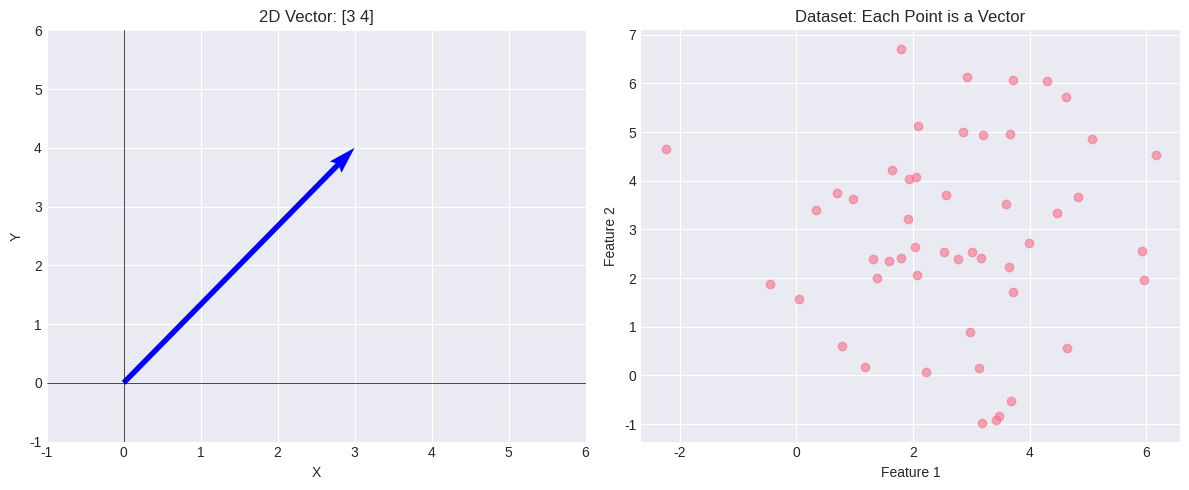
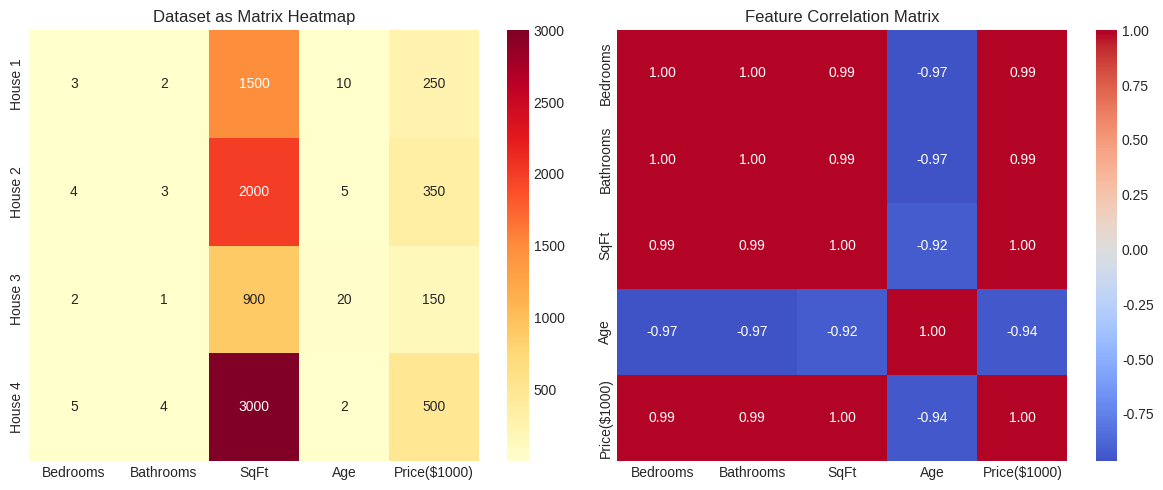
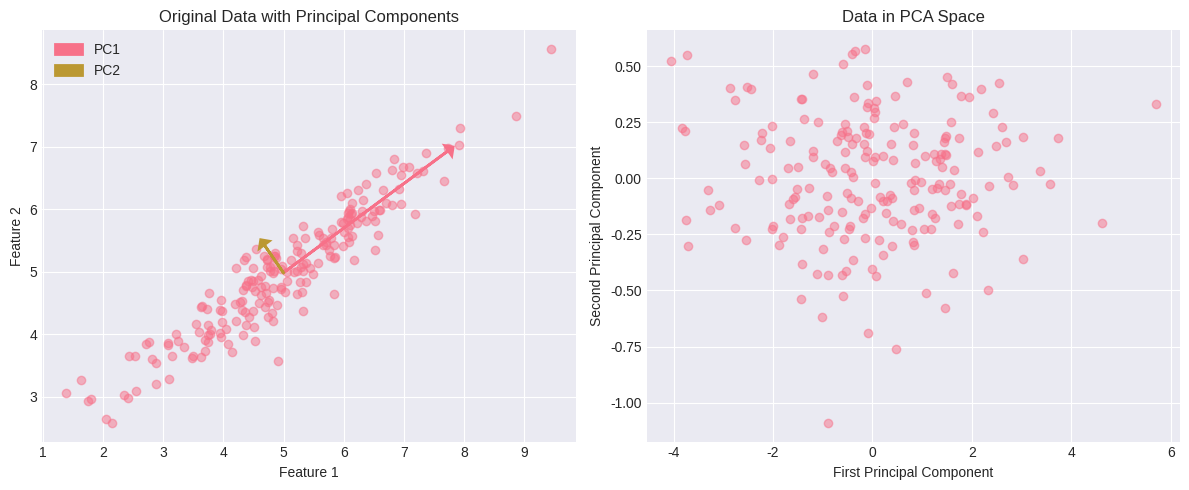
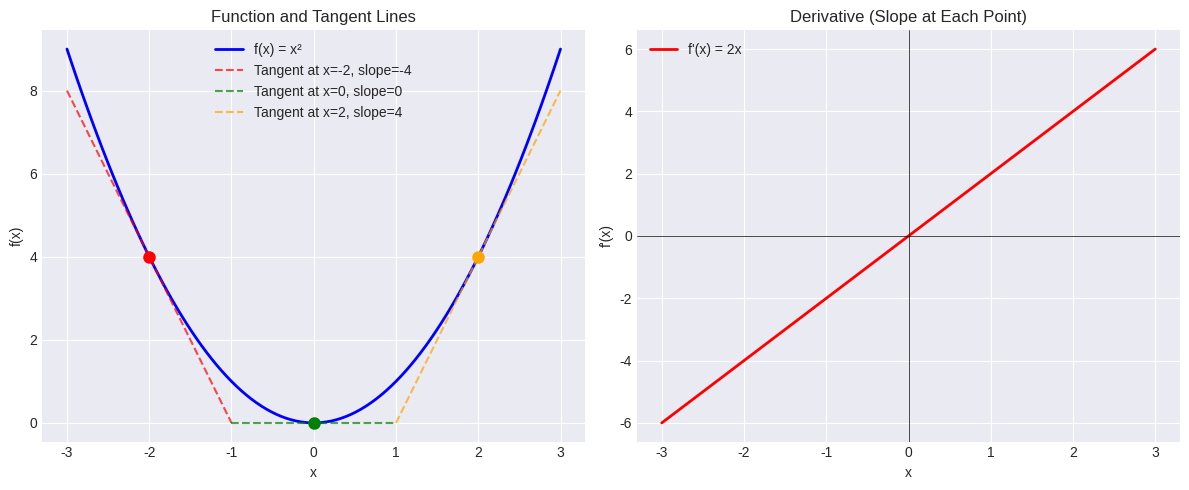
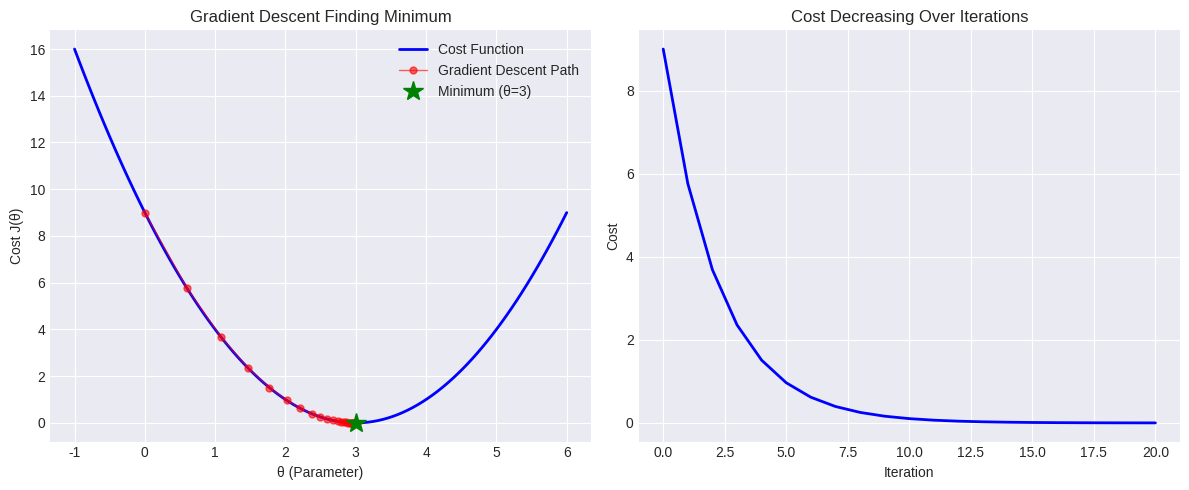
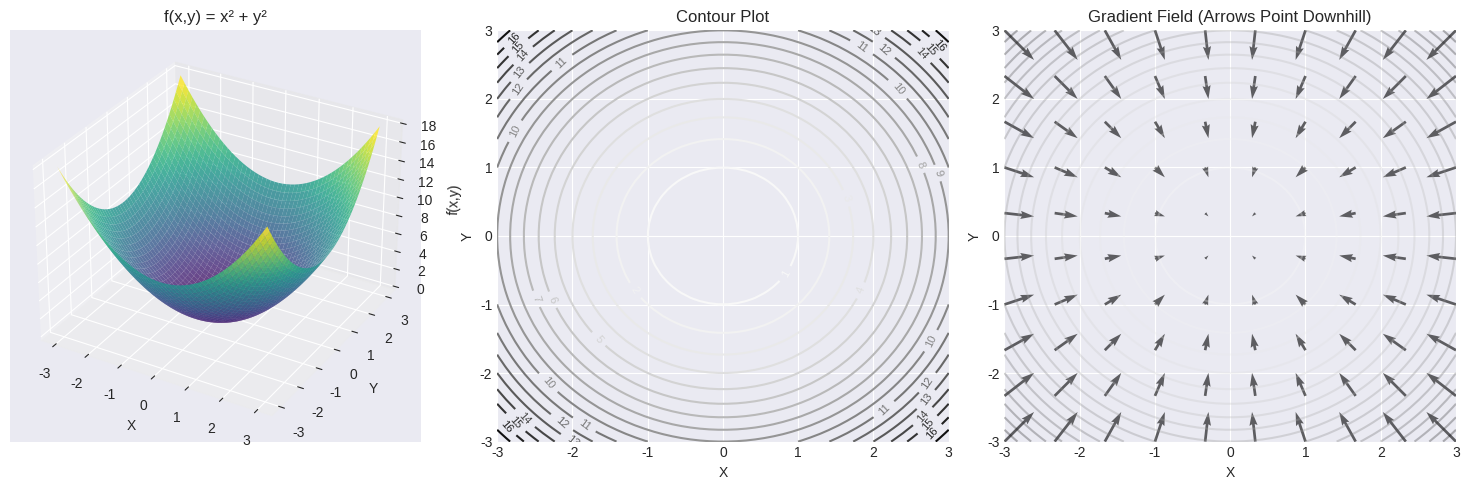
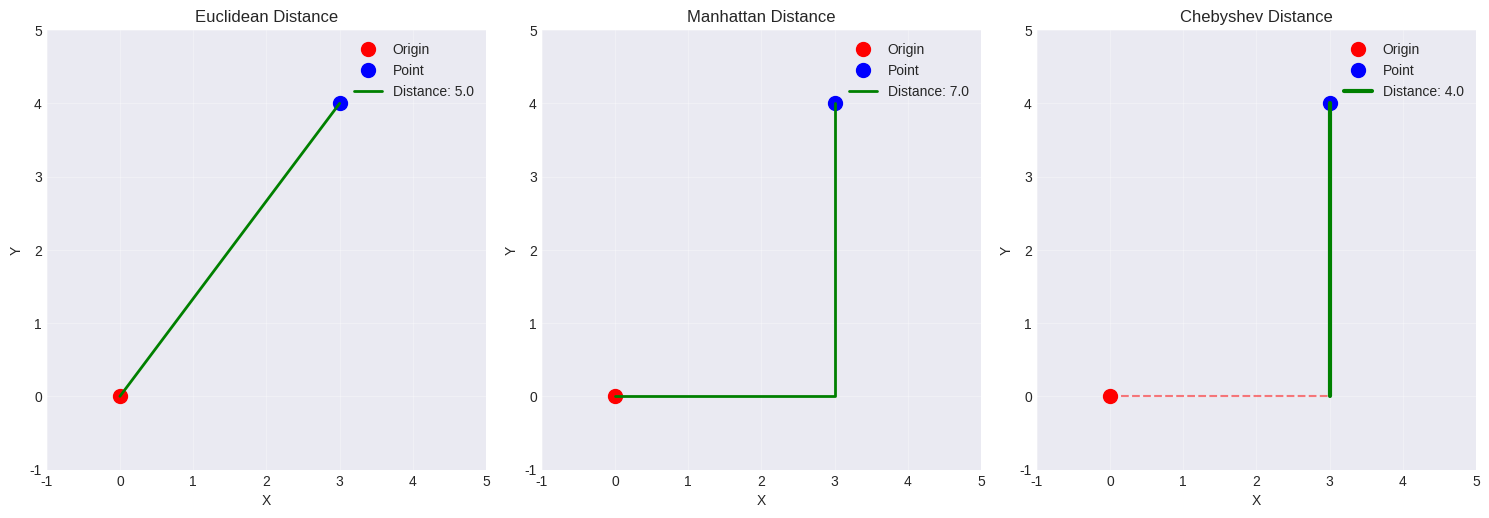
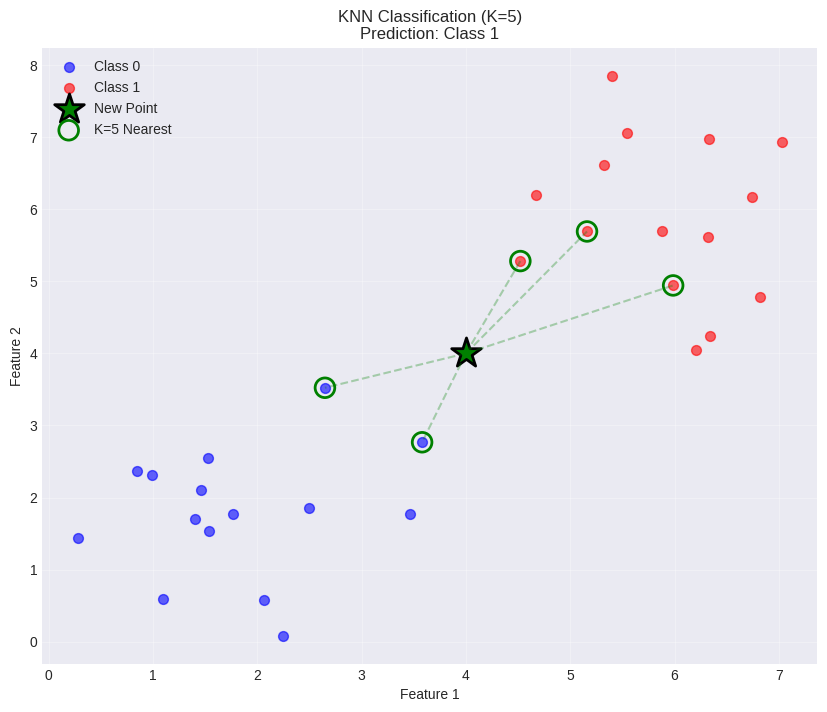

The matplotlib source for these figures, in order: (Note: this script raises an exception after producing the figures.)
# Import essential libraries
import numpy as np
import pandas as pd
import matplotlib.pyplot as plt
import seaborn as sns
from mpl_toolkits.mplot3d import Axes3D
import warnings
warnings.filterwarnings('ignore')

# Set style for beautiful plots
plt.style.use('seaborn-v0_8-darkgrid')
sns.set_palette('husl')

print("📐 Math for Data Science - Ready to Learn!")
print("\n💡 Remember: We're learning practical math, not theory!")

# 1.1 Creating and Understanding Vectors
print("🎯 VECTORS IN DATA SCIENCE\n" + "="*40)

# Example: House features as a vector
# [bedrooms, bathrooms, size_sqft, age_years, price_1000s]
house_vector = np.array([3, 2, 1500, 10, 250])

print("House Features Vector:")
print(f"Vector: {house_vector}")
print(f"Dimensions: {house_vector.shape[0]}")
print(f"Type: {type(house_vector)}")

# Visualize 2D vector
fig, (ax1, ax2) = plt.subplots(1, 2, figsize=(12, 5))

# 2D Vector visualization
vector_2d = np.array([3, 4])
ax1.quiver(0, 0, vector_2d[0], vector_2d[1], angles='xy', scale_units='xy', scale=1, color='blue', width=0.01)
ax1.set_xlim(-1, 6)
ax1.set_ylim(-1, 6)
ax1.grid(True)
ax1.set_xlabel('X')
ax1.set_ylabel('Y')
ax1.set_title(f'2D Vector: {vector_2d}')
ax1.axhline(y=0, color='k', linewidth=0.5)
ax1.axvline(x=0, color='k', linewidth=0.5)

# Multiple vectors (dataset)
np.random.seed(42)
dataset = np.random.randn(50, 2) * 2 + 3
ax2.scatter(dataset[:, 0], dataset[:, 1], alpha=0.6)
ax2.set_xlabel('Feature 1')
ax2.set_ylabel('Feature 2')
ax2.set_title('Dataset: Each Point is a Vector')
ax2.grid(True)

plt.tight_layout()
plt.show()

# 1.2 Vector Operations
print("➕ VECTOR OPERATIONS\n" + "="*40)

# Define two vectors
v1 = np.array([1, 2, 3])
v2 = np.array([4, 5, 6])

print(f"Vector 1: {v1}")
print(f"Vector 2: {v2}")
print()

# Basic operations
print("📊 Basic Operations:")
print(f"Addition: v1 + v2 = {v1 + v2}")
print(f"Subtraction: v1 - v2 = {v1 - v2}")
print(f"Scalar multiplication: 3 * v1 = {3 * v1}")
print(f"Element-wise multiplication: v1 * v2 = {v1 * v2}")
print()

# Important vector operations
print("🎯 Key Operations for ML:")
print(f"Dot product: v1 · v2 = {np.dot(v1, v2)}")
print(f"Magnitude (norm) of v1: ||v1|| = {np.linalg.norm(v1):.3f}")
print(f"Unit vector of v1: {v1 / np.linalg.norm(v1)}")
print()

# Angle between vectors
cos_angle = np.dot(v1, v2) / (np.linalg.norm(v1) * np.linalg.norm(v2))
angle_rad = np.arccos(cos_angle)
angle_deg = np.degrees(angle_rad)
print(f"Angle between v1 and v2: {angle_deg:.2f}°")

# Practical example: Cosine similarity (used in recommendation systems)
print("\n📈 Practical Application: Cosine Similarity")
user1_ratings = np.array([5, 3, 0, 4, 4])  # Movie ratings
user2_ratings = np.array([4, 0, 0, 5, 4])

cos_sim = np.dot(user1_ratings, user2_ratings) / (np.linalg.norm(user1_ratings) * np.linalg.norm(user2_ratings))
print(f"User 1 ratings: {user1_ratings}")
print(f"User 2 ratings: {user2_ratings}")
print(f"Cosine similarity: {cos_sim:.3f}")
print(f"Interpretation: Users are {cos_sim*100:.1f}% similar in taste")

# Your solution here:

# Solution:
print("📝 VECTOR EXERCISES\n" + "="*40)

# 1. Euclidean distance
point1 = np.array([1, 2, 3])
point2 = np.array([4, 6, 8])
distance = np.linalg.norm(point2 - point1)
print(f"1. Distance between {point1} and {point2}: {distance:.3f}")

# 2. Dot product as projection
v_a = np.array([3, 4])
v_b = np.array([1, 0])  # Unit vector along x-axis
projection = np.dot(v_a, v_b)
print(f"\n2. Projection of {v_a} onto x-axis: {projection}")
print(f"   (This is the x-component of the vector!)")

# 3. Normalize vector
vector = np.array([3, 4, 0])
normalized = vector / np.linalg.norm(vector)
print(f"\n3. Original vector: {vector}")
print(f"   Normalized: {normalized}")
print(f"   New magnitude: {np.linalg.norm(normalized):.0f}")

# 2.1 Creating and Understanding Matrices
print("📊 MATRICES IN DATA SCIENCE\n" + "="*40)

# Dataset as a matrix
# Each row = one house, Each column = one feature
houses_matrix = np.array([
    [3, 2, 1500, 10, 250],  # House 1
    [4, 3, 2000, 5, 350],   # House 2
    [2, 1, 900, 20, 150],   # House 3
    [5, 4, 3000, 2, 500]    # House 4
])

features = ['Bedrooms', 'Bathrooms', 'SqFt', 'Age', 'Price($1000)']

print("Housing Dataset Matrix:")
print(pd.DataFrame(houses_matrix, columns=features))
print(f"\nShape: {houses_matrix.shape} (samples × features)")

# Visualize matrix
fig, (ax1, ax2) = plt.subplots(1, 2, figsize=(12, 5))

# Heatmap of matrix
sns.heatmap(houses_matrix, annot=True, fmt='.0f', cmap='YlOrRd', 
            xticklabels=features, yticklabels=[f'House {i+1}' for i in range(4)],
            ax=ax1)
ax1.set_title('Dataset as Matrix Heatmap')

# Correlation matrix
corr_matrix = np.corrcoef(houses_matrix.T)
sns.heatmap(corr_matrix, annot=True, fmt='.2f', cmap='coolwarm',
            xticklabels=features, yticklabels=features,
            center=0, ax=ax2)
ax2.set_title('Feature Correlation Matrix')

plt.tight_layout()
plt.show()

# 2.2 Matrix Operations
print("✖️ MATRIX OPERATIONS\n" + "="*40)

# Define matrices
A = np.array([[1, 2], [3, 4]])
B = np.array([[5, 6], [7, 8]])
v = np.array([1, 2])

print("Matrix A:")
print(A)
print("\nMatrix B:")
print(B)
print(f"\nVector v: {v}")
print()

# Basic operations
print("📊 Basic Matrix Operations:")
print("A + B:")
print(A + B)
print("\n2 * A:")
print(2 * A)
print("\nElement-wise multiplication (A * B):")
print(A * B)

# Matrix multiplication
print("\n🎯 Matrix Multiplication (A @ B):")
print(A @ B)
print("\n📝 How it works:")
print(f"Result[0,0] = (1×5 + 2×7) = {1*5 + 2*7}")
print(f"Result[0,1] = (1×6 + 2×8) = {1*6 + 2*8}")

# Matrix-vector multiplication
print("\n🔄 Matrix-Vector Multiplication (A @ v):")
result = A @ v
print(f"Result: {result}")
print("This transforms the vector v using matrix A!")

# Transpose
print("\n🔄 Transpose (A.T):")
print("Original A:")
print(A)
print("Transposed A:")
print(A.T)

# 2.3 Special Matrices
print("🌟 SPECIAL MATRICES\n" + "="*40)

# Identity matrix
I = np.eye(3)
print("Identity Matrix (like the number 1 for matrices):")
print(I)
print("Property: A @ I = A")

# Diagonal matrix
D = np.diag([2, 3, 4])
print("\nDiagonal Matrix:")
print(D)

# Symmetric matrix
S = np.array([[1, 2, 3],
              [2, 4, 5],
              [3, 5, 6]])
print("\nSymmetric Matrix (S = S.T):")
print(S)
print(f"Is symmetric? {np.allclose(S, S.T)}")

# Practical application: Covariance matrix is always symmetric
data = np.random.randn(100, 3)
cov_matrix = np.cov(data.T)
print("\n📊 Covariance Matrix (always symmetric):")
print(cov_matrix.round(3))

# 3.1 Understanding Eigenvalues & Eigenvectors
print("🔮 EIGENVALUES & EIGENVECTORS\n" + "="*40)

# Simple example
A = np.array([[3, 1],
              [1, 3]])

# Calculate eigenvalues and eigenvectors
eigenvalues, eigenvectors = np.linalg.eig(A)

print("Matrix A:")
print(A)
print(f"\nEigenvalues: {eigenvalues}")
print(f"\nEigenvectors:")
print(eigenvectors)

# Verify the eigenvalue equation: A @ v = λ @ v
for i in range(len(eigenvalues)):
    eigval = eigenvalues[i]
    eigvec = eigenvectors[:, i]
    
    # Check if A @ v = λ @ v
    left = A @ eigvec
    right = eigval * eigvec
    
    print(f"\n✅ Verification for eigenvalue {eigval:.2f}:")
    print(f"A @ v = {left}")
    print(f"λ * v = {right}")
    print(f"Equal? {np.allclose(left, right)}")

# Visualize eigenvectors
fig, ax = plt.subplots(figsize=(8, 8))

# Plot eigenvectors
for i in range(len(eigenvalues)):
    eigvec = eigenvectors[:, i]
    eigval = eigenvalues[i]
    
    # Original eigenvector
    ax.quiver(0, 0, eigvec[0], eigvec[1], angles='xy', scale_units='xy', 
              scale=1, color=f'C{i}', width=0.01, label=f'Eigenvector {i+1}')
    
    # Transformed by matrix (scaled by eigenvalue)
    transformed = A @ eigvec
    ax.quiver(0, 0, transformed[0], transformed[1], angles='xy', scale_units='xy',
              scale=1, color=f'C{i}', width=0.01, alpha=0.5, linestyle='--',
              label=f'A @ eigenvector {i+1}')

ax.set_xlim(-5, 5)
ax.set_ylim(-5, 5)
ax.grid(True)
ax.axhline(y=0, color='k', linewidth=0.5)
ax.axvline(x=0, color='k', linewidth=0.5)
ax.set_xlabel('X')
ax.set_ylabel('Y')
ax.set_title('Eigenvectors: Special Directions That Only Scale')
ax.legend()
ax.set_aspect('equal')

plt.show()

# 3.2 PCA Application
print("🎯 PCA USING EIGENVALUES\n" + "="*40)

# Create correlated 2D data
np.random.seed(42)
mean = [5, 5]
cov = [[2, 1.5],
       [1.5, 1]]
data = np.random.multivariate_normal(mean, cov, 200)

# Center the data
data_centered = data - np.mean(data, axis=0)

# Calculate covariance matrix
cov_matrix = np.cov(data_centered.T)

# Get eigenvalues and eigenvectors
eigenvalues, eigenvectors = np.linalg.eig(cov_matrix)

# Sort by eigenvalue (largest first)
idx = eigenvalues.argsort()[::-1]
eigenvalues = eigenvalues[idx]
eigenvectors = eigenvectors[:, idx]

print(f"Eigenvalues (variance explained): {eigenvalues}")
print(f"\nVariance explained:")
total_var = np.sum(eigenvalues)
for i, eigval in enumerate(eigenvalues):
    print(f"PC{i+1}: {eigval/total_var*100:.1f}%")

# Visualize PCA
fig, (ax1, ax2) = plt.subplots(1, 2, figsize=(12, 5))

# Original data with principal components
ax1.scatter(data[:, 0], data[:, 1], alpha=0.5)
mean = np.mean(data, axis=0)

# Draw principal components
for i in range(2):
    eigvec = eigenvectors[:, i]
    eigval = eigenvalues[i]
    
    # Scale eigenvector by sqrt of eigenvalue
    pc = eigvec * np.sqrt(eigval) * 2
    
    ax1.arrow(mean[0], mean[1], pc[0], pc[1], 
              head_width=0.2, head_length=0.1, 
              fc=f'C{i}', ec=f'C{i}', linewidth=2,
              label=f'PC{i+1}')

ax1.set_xlabel('Feature 1')
ax1.set_ylabel('Feature 2')
ax1.set_title('Original Data with Principal Components')
ax1.legend()
ax1.grid(True)

# Transform data to PC space
data_pca = data_centered @ eigenvectors
ax2.scatter(data_pca[:, 0], data_pca[:, 1], alpha=0.5)
ax2.set_xlabel('First Principal Component')
ax2.set_ylabel('Second Principal Component')
ax2.set_title('Data in PCA Space')
ax2.grid(True)

plt.tight_layout()
plt.show()

# 4.1 Derivatives - Rate of Change
print("📈 DERIVATIVES INTUITION\n" + "="*40)

# Function: f(x) = x^2
def f(x):
    return x**2

# Derivative: f'(x) = 2x
def f_derivative(x):
    return 2*x

# Visualize
x = np.linspace(-3, 3, 100)
y = f(x)

fig, (ax1, ax2) = plt.subplots(1, 2, figsize=(12, 5))

# Plot function
ax1.plot(x, y, 'b-', linewidth=2, label='f(x) = x²')

# Show tangent lines at different points
points = [-2, 0, 2]
colors = ['red', 'green', 'orange']

for point, color in zip(points, colors):
    # Calculate tangent line
    slope = f_derivative(point)
    y_point = f(point)
    
    # Tangent line equation: y - y0 = m(x - x0)
    x_tangent = np.linspace(point-1, point+1, 50)
    y_tangent = slope * (x_tangent - point) + y_point
    
    ax1.plot(x_tangent, y_tangent, color=color, linestyle='--', alpha=0.7,
            label=f'Tangent at x={point}, slope={slope}')
    ax1.plot(point, y_point, 'o', color=color, markersize=8)

ax1.set_xlabel('x')
ax1.set_ylabel('f(x)')
ax1.set_title('Function and Tangent Lines')
ax1.legend()
ax1.grid(True)

# Plot derivative
y_derivative = f_derivative(x)
ax2.plot(x, y_derivative, 'r-', linewidth=2, label="f'(x) = 2x")
ax2.axhline(y=0, color='black', linewidth=0.5)
ax2.axvline(x=0, color='black', linewidth=0.5)
ax2.set_xlabel('x')
ax2.set_ylabel("f'(x)")
ax2.set_title('Derivative (Slope at Each Point)')
ax2.legend()
ax2.grid(True)

plt.tight_layout()
plt.show()

print("\n💡 Key Insights:")
print("• Derivative tells us the slope at any point")
print("• Positive derivative = function increasing")
print("• Negative derivative = function decreasing")
print("• Zero derivative = minimum or maximum")

# 4.2 Gradient Descent Visualization
print("🎯 GRADIENT DESCENT IN ACTION\n" + "="*40)

# Cost function: J(θ) = (θ - 3)^2
def cost_function(theta):
    return (theta - 3)**2

def gradient(theta):
    return 2 * (theta - 3)

# Gradient descent
learning_rate = 0.1
theta = 0  # Starting point
history = [theta]
costs = [cost_function(theta)]

# Run gradient descent
for i in range(20):
    grad = gradient(theta)
    theta = theta - learning_rate * grad
    history.append(theta)
    costs.append(cost_function(theta))

# Visualize
fig, (ax1, ax2) = plt.subplots(1, 2, figsize=(12, 5))

# Cost function and path
theta_range = np.linspace(-1, 6, 100)
cost_range = cost_function(theta_range)

ax1.plot(theta_range, cost_range, 'b-', linewidth=2, label='Cost Function')
ax1.plot(history, [cost_function(h) for h in history], 'ro-', 
         markersize=5, linewidth=1, alpha=0.6, label='Gradient Descent Path')
ax1.plot(3, 0, 'g*', markersize=15, label='Minimum (θ=3)')
ax1.set_xlabel('θ (Parameter)')
ax1.set_ylabel('Cost J(θ)')
ax1.set_title('Gradient Descent Finding Minimum')
ax1.legend()
ax1.grid(True)

# Convergence
ax2.plot(costs, 'b-', linewidth=2)
ax2.set_xlabel('Iteration')
ax2.set_ylabel('Cost')
ax2.set_title('Cost Decreasing Over Iterations')
ax2.grid(True)

plt.tight_layout()
plt.show()

print(f"\n📊 Results:")
print(f"Starting θ: {history[0]:.3f}")
print(f"Final θ: {history[-1]:.3f}")
print(f"True minimum: θ = 3")
print(f"Final cost: {costs[-1]:.6f}")

# 4.3 Partial Derivatives - Multiple Variables
print("🔄 PARTIAL DERIVATIVES\n" + "="*40)

# Function: f(x,y) = x^2 + y^2
def f_2d(x, y):
    return x**2 + y**2

# Partial derivatives
def df_dx(x, y):
    return 2*x

def df_dy(x, y):
    return 2*y

# Create mesh
x = np.linspace(-3, 3, 50)
y = np.linspace(-3, 3, 50)
X, Y = np.meshgrid(x, y)
Z = f_2d(X, Y)

# Visualize
fig = plt.figure(figsize=(15, 5))

# 3D surface
ax1 = fig.add_subplot(131, projection='3d')
surf = ax1.plot_surface(X, Y, Z, cmap='viridis', alpha=0.8)
ax1.set_xlabel('X')
ax1.set_ylabel('Y')
ax1.set_zlabel('f(x,y)')
ax1.set_title('f(x,y) = x² + y²')

# Contour plot
ax2 = fig.add_subplot(132)
contour = ax2.contour(X, Y, Z, levels=20)
ax2.clabel(contour, inline=True, fontsize=8)
ax2.set_xlabel('X')
ax2.set_ylabel('Y')
ax2.set_title('Contour Plot')

# Gradient field
ax3 = fig.add_subplot(133)
x_sparse = np.linspace(-3, 3, 10)
y_sparse = np.linspace(-3, 3, 10)
X_sparse, Y_sparse = np.meshgrid(x_sparse, y_sparse)
U = -df_dx(X_sparse, Y_sparse)  # Negative for descent
V = -df_dy(X_sparse, Y_sparse)

ax3.quiver(X_sparse, Y_sparse, U, V, alpha=0.6)
ax3.contour(X, Y, Z, levels=20, alpha=0.3)
ax3.set_xlabel('X')
ax3.set_ylabel('Y')
ax3.set_title('Gradient Field (Arrows Point Downhill)')

plt.tight_layout()
plt.show()

print("\n💡 Key Insight:")
print("The gradient points in the direction of steepest increase.")
print("For gradient descent, we move in the opposite direction!")

# 5.1 Different Distance Metrics
print("📏 DISTANCE METRICS\n" + "="*40)

# Two points
p1 = np.array([1, 2, 3])
p2 = np.array([4, 6, 8])

# Euclidean distance (L2 norm)
euclidean = np.linalg.norm(p2 - p1)
print(f"Points: p1 = {p1}, p2 = {p2}")
print(f"\n1. Euclidean Distance: {euclidean:.3f}")
print(f"   Formula: √[(x₂-x₁)² + (y₂-y₁)² + (z₂-z₁)²]")

# Manhattan distance (L1 norm)
manhattan = np.sum(np.abs(p2 - p1))
print(f"\n2. Manhattan Distance: {manhattan:.3f}")
print(f"   Formula: |x₂-x₁| + |y₂-y₁| + |z₂-z₁|")

# Chebyshev distance (L∞ norm)
chebyshev = np.max(np.abs(p2 - p1))
print(f"\n3. Chebyshev Distance: {chebyshev:.3f}")
print(f"   Formula: max(|x₂-x₁|, |y₂-y₁|, |z₂-z₁|)")

# Cosine distance
cosine_sim = np.dot(p1, p2) / (np.linalg.norm(p1) * np.linalg.norm(p2))
cosine_dist = 1 - cosine_sim
print(f"\n4. Cosine Distance: {cosine_dist:.3f}")
print(f"   Measures angle between vectors, not magnitude")

# Visualize in 2D
fig, axes = plt.subplots(1, 3, figsize=(15, 5))

# Points for visualization
origin = np.array([0, 0])
point = np.array([3, 4])

for ax, title, dist_type in zip(axes, 
                                ['Euclidean', 'Manhattan', 'Chebyshev'],
                                ['euclidean', 'manhattan', 'chebyshev']):
    
    # Draw grid
    ax.grid(True, alpha=0.3)
    ax.set_xlim(-1, 5)
    ax.set_ylim(-1, 5)
    ax.set_aspect('equal')
    
    # Plot points
    ax.plot(0, 0, 'ro', markersize=10, label='Origin')
    ax.plot(3, 4, 'bo', markersize=10, label='Point')
    
    if dist_type == 'euclidean':
        # Straight line
        ax.plot([0, 3], [0, 4], 'g-', linewidth=2, label=f'Distance: {5:.1f}')
        
    elif dist_type == 'manhattan':
        # L-shaped path
        ax.plot([0, 3, 3], [0, 0, 4], 'g-', linewidth=2, label=f'Distance: {7:.1f}')
        
    elif dist_type == 'chebyshev':
        # Show max dimension
        ax.plot([0, 3], [0, 0], 'r--', alpha=0.5)
        ax.plot([3, 3], [0, 4], 'g-', linewidth=3, label=f'Distance: {4:.1f}')
    
    ax.set_title(f'{title} Distance')
    ax.set_xlabel('X')
    ax.set_ylabel('Y')
    ax.legend()

plt.tight_layout()
plt.show()

# 5.2 KNN Example with Distance Metrics
print("🎯 K-NEAREST NEIGHBORS EXAMPLE\n" + "="*40)

# Generate sample data
np.random.seed(42)
n_samples = 30

# Class 0: bottom-left
class0 = np.random.randn(n_samples//2, 2) + [2, 2]
# Class 1: top-right
class1 = np.random.randn(n_samples//2, 2) + [6, 6]

X = np.vstack([class0, class1])
y = np.array([0] * (n_samples//2) + [1] * (n_samples//2))

# New point to classify
new_point = np.array([4, 4])

# Calculate distances
distances = np.linalg.norm(X - new_point, axis=1)

# Find k nearest neighbors
k = 5
nearest_indices = np.argsort(distances)[:k]
nearest_classes = y[nearest_indices]

# Predict class (majority vote)
prediction = int(np.mean(nearest_classes) > 0.5)

# Visualize
plt.figure(figsize=(10, 8))

# Plot training data
colors = ['blue', 'red']
for i in range(2):
    mask = y == i
    plt.scatter(X[mask, 0], X[mask, 1], c=colors[i], 
               label=f'Class {i}', alpha=0.6, s=50)

# Plot new point
plt.scatter(new_point[0], new_point[1], c='green', 
           marker='*', s=500, label='New Point', edgecolor='black', linewidth=2)

# Highlight nearest neighbors
plt.scatter(X[nearest_indices, 0], X[nearest_indices, 1], 
           facecolors='none', edgecolors='green', s=200, linewidth=2,
           label=f'K={k} Nearest')

# Draw connections to nearest neighbors
for idx in nearest_indices:
    plt.plot([new_point[0], X[idx, 0]], [new_point[1], X[idx, 1]], 
            'g--', alpha=0.3)

plt.xlabel('Feature 1')
plt.ylabel('Feature 2')
plt.title(f'KNN Classification (K={k})\nPrediction: Class {prediction}')
plt.legend()
plt.grid(True, alpha=0.3)
plt.show()

print(f"\n📊 Results:")
print(f"Nearest {k} neighbors belong to classes: {nearest_classes}")
print(f"Prediction for new point: Class {prediction}")

# 6.1 The Curse of Dimensionality
print("📊 CURSE OF DIMENSIONALITY\n" + "="*40)

# Volume of hypersphere vs hypercube
dimensions = range(1, 21)
volume_ratios = []

for d in dimensions:
    # Volume of unit hypersphere / Volume of unit hypercube
    if d == 1:
        ratio = 2  # Line segment
    elif d == 2:
        ratio = np.pi / 4  # Circle/Square
    elif d == 3:
        ratio = (4/3 * np.pi) / 8  # Sphere/Cube
    else:
        # General formula
        ratio = (np.pi ** (d/2)) / (2**d * np.math.gamma(d/2 + 1))
    
    volume_ratios.append(ratio)

# Visualize
fig, (ax1, ax2) = plt.subplots(1, 2, figsize=(12, 5))

# Volume ratio
ax1.plot(dimensions, volume_ratios, 'b-', linewidth=2)
ax1.set_xlabel('Dimensions')
ax1.set_ylabel('Volume Ratio (Sphere/Cube)')
ax1.set_title('Sphere Volume Vanishes in High Dimensions')
ax1.grid(True)
ax1.set_yscale('log')

# Distance concentration
np.random.seed(42)
dims = [2, 5, 10, 20, 50, 100]
distance_stds = []

for d in dims:
    # Generate random points
    points = np.random.randn(100, d)
    
    # Calculate all pairwise distances
    distances = []
    for i in range(len(points)):
        for j in range(i+1, len(points)):
            dist = np.linalg.norm(points[i] - points[j])
            distances.append(dist)
    
    # Calculate coefficient of variation
    cv = np.std(distances) / np.mean(distances)
    distance_stds.append(cv)

ax2.plot(dims, distance_stds, 'r-', linewidth=2, marker='o')
ax2.set_xlabel('Dimensions')
ax2.set_ylabel('Distance Variation (CV)')
ax2.set_title('Distances Become Similar in High Dimensions')
ax2.grid(True)

plt.tight_layout()
plt.show()

print("\n💡 Key Insights:")
print("1. In high dimensions, most of the volume is near the surface")
print("2. All points become approximately equidistant")
print("3. This makes distance-based algorithms challenging")
print("4. Solution: Dimensionality reduction (PCA, t-SNE, etc.)")

# 7.1 Linear Regression from Scratch
print("📈 LINEAR REGRESSION USING LINEAR ALGEBRA\n" + "="*40)

# Generate sample data
np.random.seed(42)
n_samples = 100
X = np.random.randn(n_samples, 1) * 2 + 5
true_slope = 3
true_intercept = 10
y = true_slope * X + true_intercept + np.random.randn(n_samples, 1) * 2

# Add intercept term to X
X_with_intercept = np.hstack([np.ones((n_samples, 1)), X])

# Normal equation: θ = (X'X)^(-1)X'y
theta = np.linalg.inv(X_with_intercept.T @ X_with_intercept) @ X_with_intercept.T @ y

print("Using Normal Equation:")
print(f"Estimated intercept: {theta[0, 0]:.3f} (True: {true_intercept})")
print(f"Estimated slope: {theta[1, 0]:.3f} (True: {true_slope})")

# Predictions
y_pred = X_with_intercept @ theta

# Visualize
plt.figure(figsize=(10, 6))
plt.scatter(X, y, alpha=0.6, label='Data')
plt.plot(X, y_pred, 'r-', linewidth=2, label='Fitted Line')
plt.xlabel('X')
plt.ylabel('Y')
plt.title('Linear Regression using Linear Algebra')
plt.legend()
plt.grid(True, alpha=0.3)
plt.show()

# Calculate R-squared
ss_res = np.sum((y - y_pred)**2)
ss_tot = np.sum((y - np.mean(y))**2)
r_squared = 1 - (ss_res / ss_tot)

print(f"\nR² Score: {r_squared:.3f}")

# 7.2 Logistic Regression Sigmoid
print("📊 LOGISTIC REGRESSION MATHEMATICS\n" + "="*40)

# Sigmoid function
def sigmoid(z):
    return 1 / (1 + np.exp(-z))

# Derivative of sigmoid
def sigmoid_derivative(z):
    s = sigmoid(z)
    return s * (1 - s)

# Visualize
z = np.linspace(-10, 10, 100)
y_sigmoid = sigmoid(z)
y_derivative = sigmoid_derivative(z)

fig, (ax1, ax2) = plt.subplots(1, 2, figsize=(12, 5))

# Sigmoid function
ax1.plot(z, y_sigmoid, 'b-', linewidth=2)
ax1.axhline(y=0.5, color='red', linestyle='--', alpha=0.5)
ax1.axvline(x=0, color='black', linewidth=0.5)
ax1.set_xlabel('z')
ax1.set_ylabel('σ(z)')
ax1.set_title('Sigmoid Function')
ax1.grid(True, alpha=0.3)
ax1.set_ylim(-0.1, 1.1)

# Sigmoid derivative
ax2.plot(z, y_derivative, 'r-', linewidth=2)
ax2.axvline(x=0, color='black', linewidth=0.5)
ax2.set_xlabel('z')
ax2.set_ylabel("σ'(z)")
ax2.set_title('Sigmoid Derivative')
ax2.grid(True, alpha=0.3)

plt.tight_layout()
plt.show()

print("\n💡 Key Properties:")
print(f"• σ(0) = {sigmoid(0):.3f}")
print(f"• σ(∞) → 1")
print(f"• σ(-∞) → 0")
print(f"• Maximum derivative at z=0: {sigmoid_derivative(0):.3f}")

# Final Project: Neural Network Mathematics
print("🧠 NEURAL NETWORK FROM SCRATCH\n" + "="*50)

class SimpleNeuralNetwork:
    def __init__(self, input_size, hidden_size, output_size):
        # Initialize weights randomly
        self.W1 = np.random.randn(input_size, hidden_size) * 0.5
        self.b1 = np.zeros((1, hidden_size))
        self.W2 = np.random.randn(hidden_size, output_size) * 0.5
        self.b2 = np.zeros((1, output_size))
        
    def sigmoid(self, z):
        return 1 / (1 + np.exp(-z))
    
    def sigmoid_derivative(self, z):
        return z * (1 - z)
    
    def forward(self, X):
        # Forward propagation
        self.z1 = X @ self.W1 + self.b1
        self.a1 = self.sigmoid(self.z1)
        self.z2 = self.a1 @ self.W2 + self.b2
        self.a2 = self.sigmoid(self.z2)
        return self.a2
    
    def backward(self, X, y, output, learning_rate=0.1):
        # Backward propagation
        m = X.shape[0]
        
        # Output layer gradients
        self.dz2 = output - y
        self.dW2 = (self.a1.T @ self.dz2) / m
        self.db2 = np.sum(self.dz2, axis=0, keepdims=True) / m
        
        # Hidden layer gradients
        self.da1 = self.dz2 @ self.W2.T
        self.dz1 = self.da1 * self.sigmoid_derivative(self.a1)
        self.dW1 = (X.T @ self.dz1) / m
        self.db1 = np.sum(self.dz1, axis=0, keepdims=True) / m
        
        # Update weights
        self.W2 -= learning_rate * self.dW2
        self.b2 -= learning_rate * self.db2
        self.W1 -= learning_rate * self.dW1
        self.b1 -= learning_rate * self.db1

# XOR problem
X = np.array([[0, 0], [0, 1], [1, 0], [1, 1]])
y = np.array([[0], [1], [1], [0]])

# Create and train network
nn = SimpleNeuralNetwork(2, 4, 1)
losses = []

print("Training XOR Network...")
for epoch in range(5000):
    # Forward pass
    output = nn.forward(X)
    
    # Calculate loss
    loss = np.mean((output - y) ** 2)
    losses.append(loss)
    
    # Backward pass
    nn.backward(X, y, output)
    
    if epoch % 1000 == 0:
        print(f"Epoch {epoch}, Loss: {loss:.4f}")

# Final predictions
final_output = nn.forward(X)

print("\n📊 Results:")
print("Input\t\tTarget\tPrediction")
for i in range(len(X)):
    print(f"{X[i]}\t{y[i, 0]}\t{final_output[i, 0]:.3f}")

# Visualize training
plt.figure(figsize=(12, 5))

# Loss curve
plt.subplot(1, 2, 1)
plt.plot(losses)
plt.xlabel('Epoch')
plt.ylabel('Loss')
plt.title('Training Loss')
plt.grid(True)

# Decision boundary
plt.subplot(1, 2, 2)
x_min, x_max = -0.5, 1.5
y_min, y_max = -0.5, 1.5
xx, yy = np.meshgrid(np.linspace(x_min, x_max, 100),
                     np.linspace(y_min, y_max, 100))
Z = nn.forward(np.c_[xx.ravel(), yy.ravel()])
Z = Z.reshape(xx.shape)

plt.contourf(xx, yy, Z, levels=[0, 0.5, 1], colors=['blue', 'red'], alpha=0.3)
plt.scatter(X[:, 0], X[:, 1], c=y.ravel(), cmap='RdBu', s=100, edgecolor='black')
plt.xlabel('Input 1')
plt.ylabel('Input 2')
plt.title('XOR Decision Boundary')
plt.grid(True)

plt.tight_layout()
plt.show()

print("\n✅ Network successfully learned XOR!")

# 🎊 Chapter Complete!
print("🎊" * 20)
print("\n    🏆 MATH FOR DATA SCIENCE COMPLETE! 🏆")
print("\n    You've conquered:")
print("    ✅ Vectors & Matrices")
print("    ✅ Linear Algebra")
print("    ✅ Calculus Basics")
print("    ✅ ML Mathematics")
print("\n    Ready for: Statistics for Data Science!")
print("\n" + "🎊" * 20)